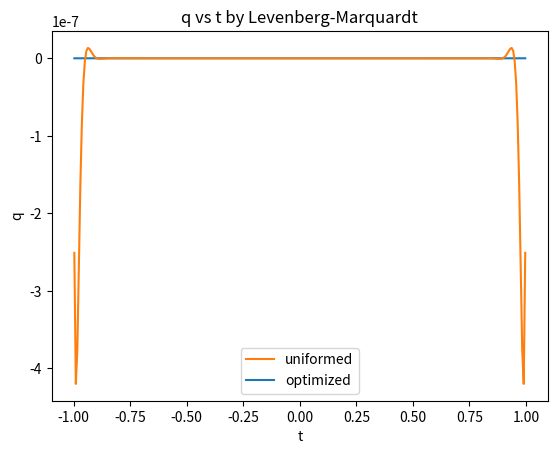
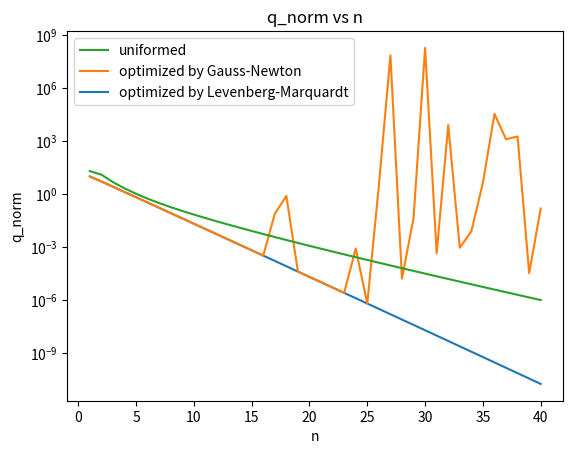

Python code for these plots, in order:
import numpy as np
import matplotlib.pyplot as plt
import numpy.linalg as la
import time
start_time = time.time()

# uniformly-spaced points T
def T(m):
    x=np.zeros((m,1))
    h=2/m
    for i in range(1,m+1):
        x[i-1,0]=-1-h/2+i*h
    return x
    

# uniformly-spaced nodes 
def X(n):
    x=np.linspace(-1,1,n).reshape((n,1))
    return x

# vector for q
def Q_vec(t,x):
    m=np.shape(t)[0]      
    n=np.shape(x)[0]
    q=np.ones((m,1))  
    for j in range(0,n):
            q=q*(t-x[j,0])
    return q

# Jacobi matrix 
def Jacobi(t,R,x):
    m=np.shape(t)[0]
    n=np.shape(x)[0]
    M=np.zeros((m,n))
    l=np.zeros((m,1))
    for i in range(n):
        l=(x[i,0]-t)
        for j in range(m):
            if l[j,0]!=0:
                M[j,i]=R[j,0]/l[j,0]
            else:
                 break
    return M
   
# Gauss-Newton
def GN(t,x0):
    x=x0
    for k in range(50):
        R=Q_vec(t,x)
        J=Jacobi(t,R,x)
        [q,r]=np.linalg.qr(J)
        s=np.linalg.solve(r,-q.T@R)
        if la.norm(s)<=10**-15:
            break
        x=x+s
    return Q_vec(t,x)

# Levenberg-Marquardt
def LM(t,x0):
    x=x0
    n=np.shape(x)[0]
    for k in range(50):
        R=Q_vec(t,x)
        J=Jacobi(t,R,x)
        A=J.T@J+np.exp(-(k+1))*np.identity(n)
        b=-J.T@R
        s=np.linalg.solve(A,b)
        if la.norm(s)<=10**-15:
            break
        x=x+s
    return Q_vec(t,x)


#plot(q vs t by LM)
plt.figure()
o,=plt.plot(T(300),LM(T(300),X(40)),label='optimized')
u,=plt.plot(T(300),Q_vec(T(300),X(40)),label='uniformed')
plt.xlabel('t')
plt.ylabel('q')
plt.legend(handles=[u,o])
plt.title('q vs t by Levenberg-Marquardt')
print("the accuracy is", la.norm(LM(T(300),X(40))))

#plot(qnorm vs n)
LM_optimized_norm=[]
GN_optimized_norm=[]
uniformed_norm=[]
n_list=[]
for i in range(1,41):
    LM_optimized_norm.append(la.norm(LM(T(300),X(i))))
    GN_optimized_norm.append(la.norm(GN(T(300),X(i))))
    uniformed_norm.append(la.norm(Q_vec(T(300),X(i))))
    n_list.append(i)
    
plt.figure()
LM_O,=plt.semilogy(n_list,LM_optimized_norm,label='optimized by Levenberg-Marquardt')
GN_O,=plt.semilogy(n_list,GN_optimized_norm,label='optimized by Gauss-Newton')
U,=plt.semilogy(n_list,uniformed_norm,label='uniformed')
plt.xlabel('n')
plt.ylabel('q_norm')
plt.legend(handles=[U,GN_O,LM_O])
plt.title('q_norm vs n')   
print('Gauss-Newtwon method fail to converge when n reach 11.Levenberg-Marquardt converge much better and keep increasing accuracy when n increase' )
print("--- %s seconds ---" % (time.time() - start_time))